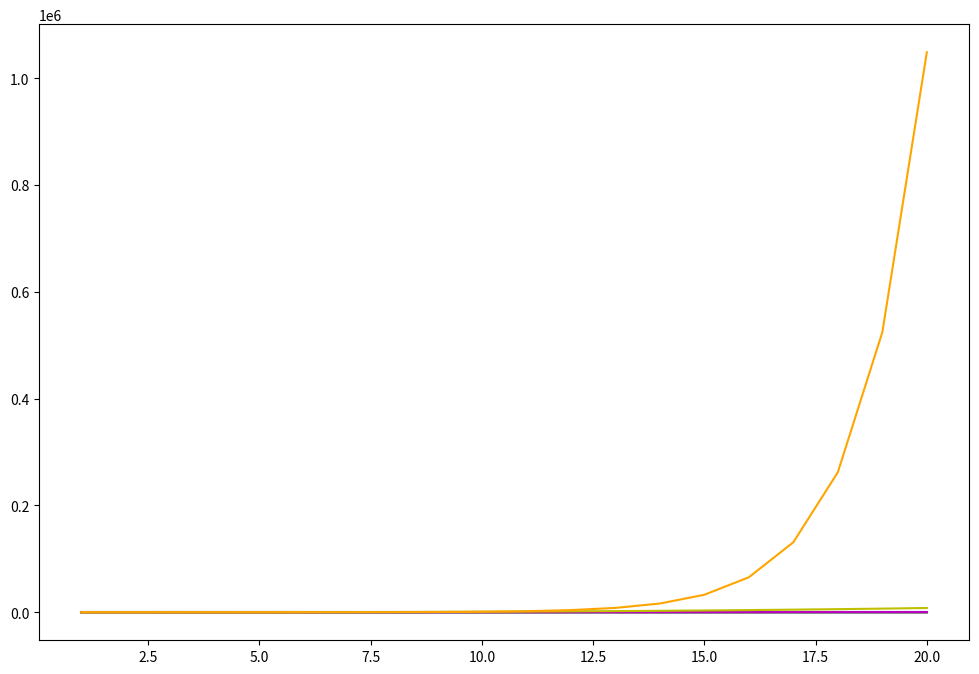

The script that saved this image: (Note: this script raises an exception after producing the figure.)
import numpy as np
import matplotlib.pyplot as plt

# Generate a range of input sizes (n)
n = np.arange(1, 21)  # Limiting to n up to 20 to avoid overflow with factorial and exponential

# Define the time complexity functions
def O1(n):
    return np.ones_like(n)  # Constant time: O(1)

def Ologn(n):
    return np.log(n)  # Logarithmic time: O(log n)

def On(n):
    return n  # Linear time: O(n)

def Onlogn(n):
    return n * np.log(n)  # Linearithmic time: O(n log n)

def On2(n):
    return n**2  # Quadratic time: O(n^2)

def On3(n):
    return n**3  # Cubic time: O(n^3)

def O2n(n):
    # Limiting exponential to avoid overflow and crashes
    return np.clip(2**n, 0, 1e10)  # Clipping at a maximum value for visual purposes


def Onfact(n):
    # Limiting factorial to avoid overflow and crashes
    fact_values = np.array([np.math.factorial(i) if i <= 170 else 1e10 for i in n])  # 170! is the largest factorial that doesn't overflow
    return fact_values

# Plotting the graphs
plt.figure(figsize=(12, 8))

# Plot each time complexity
plt.plot(n, O1(n), label="O(1)", color='b')
plt.plot(n, Ologn(n), label="O(log n)", color='g')
plt.plot(n, On(n), label="O(n)", color='r')
plt.plot(n, Onlogn(n), label="O(n log n)", color='c')
plt.plot(n, On2(n), label="O(n^2)", color='m')
plt.plot(n, On3(n), label="O(n^3)", color='y')
plt.plot(n, O2n(n), label="O(2^n)", color='orange')
plt.plot(n, Onfact(n), label="O(n!)", color='purple')

# Set labels and title
plt.xlabel('Input Size (n)')
plt.ylabel('Operations / Time')
plt.title('Time Complexity Visualizations')

# Set axis limits for better visualization
plt.yscale('log')  # Using logarithmic scale to make it easier to visualize large values
plt.xlim(1, 20)  # Limiting x-axis range for factorial and exponential to avoid overflow

# Adjust the layout to prevent overlap of labels and ticks
plt.tight_layout()

# Show legend and grid
plt.legend()
plt.grid(True)

# Show plot
plt.show()
